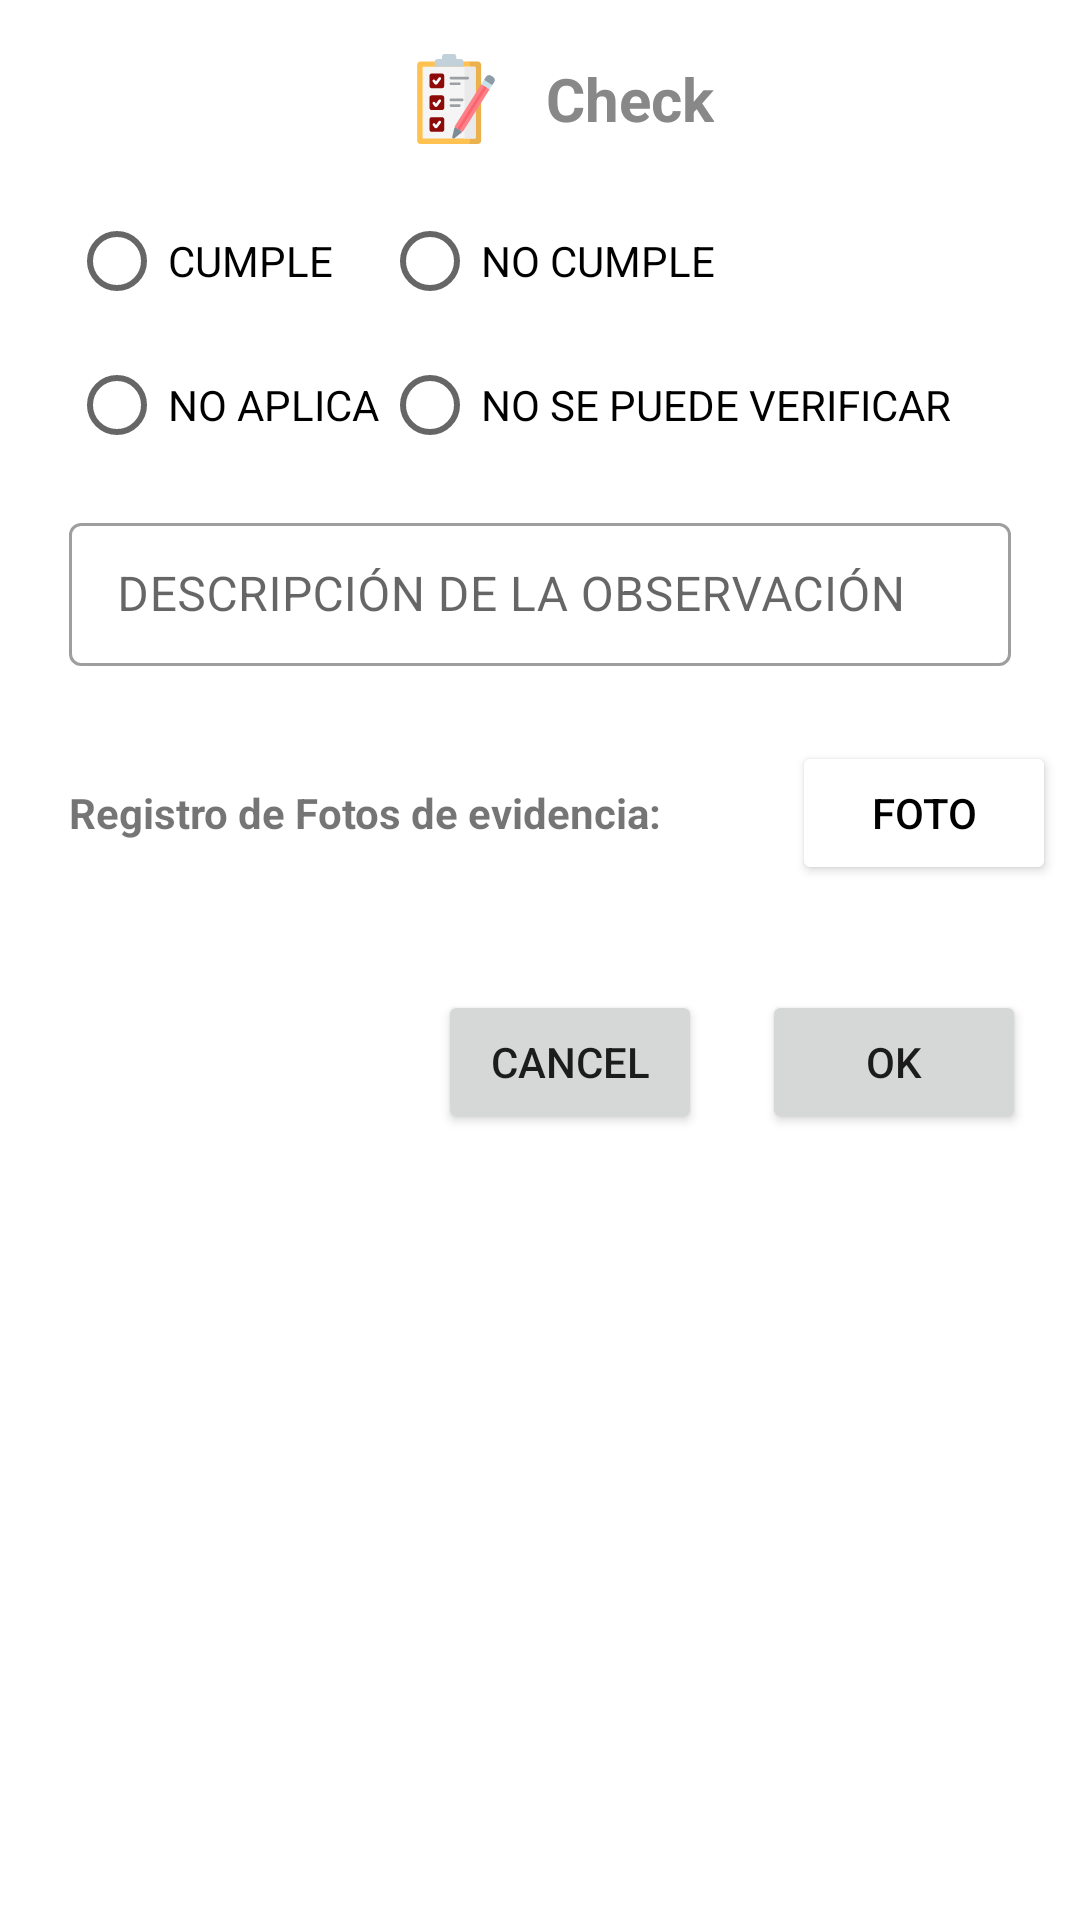

Android layout source for this screen:
<!-- AndroidManifest.xml: application theme AppTheme -->
<!-- res/layout/dialog_check_item.xml -->
<?xml version="1.0" encoding="utf-8"?>
<FrameLayout xmlns:android="http://schemas.android.com/apk/res/android"
    android:layout_width="match_parent"
    android:layout_height="wrap_content"
    xmlns:app="http://schemas.android.com/apk/res-auto"
    android:gravity="center">
    <LinearLayout
        android:layout_width="match_parent"
        android:layout_height="wrap_content"
        android:layout_margin="8dp"
        android:orientation="vertical"
        android:gravity="center">

        <LinearLayout
            android:layout_width="match_parent"
            android:layout_height="wrap_content"
            android:gravity="center"
            android:layout_marginVertical="10dp"
            android:paddingHorizontal="5dp"
            android:orientation="horizontal">
                <ImageView
                    android:src="@drawable/ic_check_document"
                    android:layout_width="wrap_content"
                    android:layout_height="30dp"
                    android:contentDescription="@string/app_name" />
                <TextView
                    android:layout_width="wrap_content"
                    android:layout_height="wrap_content"
                    android:text="Check"
                    android:textStyle="bold"
                    android:textSize="20sp"
                    android:textColor="@color/colorGris" />
        </LinearLayout>

        <LinearLayout
            android:layout_width="match_parent"
            android:layout_height="wrap_content"
            android:layout_marginTop="5dp"
            android:layout_marginBottom="5dp"
            android:paddingHorizontal="15dp"
            android:orientation="horizontal">

            <GridLayout
                android:layout_width="match_parent"
                android:layout_height="wrap_content"
                android:columnCount="2"
                android:numColumns="auto_fit">
                <androidx.appcompat.widget.AppCompatRadioButton
                    android:id="@+id/checkbox_c"
                    android:layout_width="wrap_content"
                    android:layout_height="wrap_content"
                    android:padding="1dp"
                    android:text="CUMPLE" />

                <androidx.appcompat.widget.AppCompatRadioButton
                    android:id="@+id/checkbox_n_c"
                    android:layout_width="wrap_content"
                    android:layout_height="wrap_content"
                    android:padding="1dp"
                    android:text="NO CUMPLE"
                    android:layout_toRightOf="@+id/checkbox_c"/>

                <androidx.appcompat.widget.AppCompatRadioButton
                    android:id="@+id/checkbox_n_a"
                    android:layout_width="wrap_content"
                    android:layout_height="wrap_content"
                    android:padding="1dp"
                    android:text="NO APLICA"
                    android:layout_toRightOf="@+id/checkbox_n_c"/>

                <androidx.appcompat.widget.AppCompatRadioButton
                    android:id="@+id/checkbox_n_v"
                    android:layout_width="wrap_content"
                    android:layout_height="wrap_content"
                    android:padding="1dp"
                    android:text="NO SE PUEDE VERIFICAR"
                    android:layout_below="@id/checkbox_n_a"
                    android:layout_alignParentRight="true"/>
            </GridLayout>

        </LinearLayout>

        <LinearLayout
            android:paddingHorizontal="15dp"
            android:paddingBottom="10dp"
            android:id="@+id/lnyt_text_inputs"
            android:layout_width="match_parent"
            android:layout_height="wrap_content"
            android:visibility="visible"
            android:orientation="vertical">

            <com.google.android.material.textfield.TextInputLayout
                android:id="@+id/ti_observacion"
                android:layout_width="match_parent"
                android:layout_height="wrap_content"
                android:layout_marginTop="5dp"
                android:hint="DESCRIPCIÓN DE LA OBSERVACIÓN"
                style="@style/Widget.MaterialComponents.TextInputLayout.OutlinedBox.Dense">

                <com.google.android.material.textfield.TextInputEditText
                    android:layout_width="match_parent"
                    android:layout_height="wrap_content"
                    android:id="@+id/et_observaciones"
                    android:inputType="textMultiLine"/>

            </com.google.android.material.textfield.TextInputLayout>

            <com.google.android.material.textfield.TextInputLayout
                android:layout_width="match_parent"
                android:layout_height="wrap_content"
                app:endIconMode="none"
                android:visibility="gone"
                app:endIconTint="@color/colorGris"
                android:hint="LEVANTAMIENTO DE OBSERVACIÓN"
                android:layout_marginTop="5dp"
                style="@style/Widget.MaterialComponents.TextInputLayout.OutlinedBox">

                <com.google.android.material.textfield.TextInputEditText
                    android:id="@+id/et_lev"
                    android:layout_width="match_parent"
                    android:layout_height="wrap_content"
                    android:inputType="text"
                    android:maxLines="1" />
            </com.google.android.material.textfield.TextInputLayout>

            <com.google.android.material.textfield.TextInputLayout
                android:layout_width="match_parent"
                android:layout_height="55dp"
                app:endIconMode="none"
                android:visibility="gone"
                app:endIconTint="@color/colorGris"
                android:hint="FECHA DE LEVANTAMIENTO DE OBSERVACIÓN"
                android:layout_marginTop="5dp"
                style="@style/Widget.MaterialComponents.TextInputLayout.OutlinedBox">

                <com.google.android.material.textfield.TextInputEditText
                    android:id="@+id/et_f_lev"
                    android:layout_width="match_parent"
                    android:layout_height="wrap_content"
                    android:focusable="false"
                    android:clickable="true"
                    android:inputType="text"
                    android:maxLines="1"/>
            </com.google.android.material.textfield.TextInputLayout>
        </LinearLayout>
        <LinearLayout
            android:id="@+id/layout_register_photo"
            android:layout_marginTop="15dp"
            android:layout_marginStart="10dp"
            android:layout_marginBottom="5dp"
            android:orientation="horizontal"
            android:layout_width="match_parent"
            android:layout_height="wrap_content">
            <TextView
                android:layout_below="@+id/form_general_slope"
                android:id="@+id/header_photo"
                android:layout_width="0dp"
                android:textStyle="bold"
                android:layout_weight="1"
                android:layout_height="wrap_content"
                android:text="@string/registro_de_fotos_de_evidencia"/>
            <Button
                android:id="@+id/take_photo"
                android:text="@string/photo"
                android:backgroundTint="@color/colorAccentBlank"
                android:layout_marginRight="5dp"
                android:textColor="@color/black"
                android:drawableLeft="@drawable/ic_add_a_photo_black_24dp"
                android:layout_width="wrap_content"
                android:layout_height="wrap_content"/>
        </LinearLayout>
        <androidx.recyclerview.widget.RecyclerView
            android:id="@+id/recicler_photos"
            android:layout_width="match_parent"
            android:layout_height="wrap_content"
            android:layout_below="@+id/header_photo"
            android:padding="15dp"
            android:scrollbars="horizontal"
            android:visibility="visible">

        </androidx.recyclerview.widget.RecyclerView>
        <LinearLayout
            android:orientation="horizontal"
            android:layout_width="wrap_content"
            android:paddingBottom="10dp"
            android:layout_gravity="right"
            android:layout_height="wrap_content">
            <Button android:id="@+id/btn_cancel"
                android:text="Cancel"
                android:layout_width="wrap_content"
                android:layout_height="wrap_content"
                android:layout_marginEnd="10dp"
                android:layout_marginStart="10dp"/>
            <Button android:id="@+id/btn_ok"
                android:text="Ok"
                android:layout_width="wrap_content"
                android:layout_height="wrap_content"
                android:layout_marginEnd="10dp"
                android:layout_marginStart="10dp"/>
        </LinearLayout>
    </LinearLayout>
</FrameLayout>
<!-- resources referenced by this layout -->
<resources>
  <color name="black">#000</color>
  <color name="colorAccentBlank">#fff</color>
  <color name="colorGris">#FF888888</color>
  <!-- drawable ic_check_document: vector/xml drawable (drawable, 5314 chars, omitted) -->
  <string name="app_name">UP-CHECKLIST</string>
  <string name="photo">FOTO</string>
  <string name="registro_de_fotos_de_evidencia">Registro de Fotos de evidencia:</string>
  <style name="AppTheme" parent="Theme.MaterialComponents.Light.DarkActionBar">
          
          <item name="colorPrimary">@color/colorPrimary</item>
          <item name="colorPrimaryDark">@color/colorPrimaryDark</item>
          <item name="colorAccent">@color/colorAccent</item>
      </style>
  <color name="colorPrimary">#c21b17</color>
  <color name="colorPrimaryDark">#da291c</color>
  <color name="colorAccent">#c21b17</color>
</resources>
